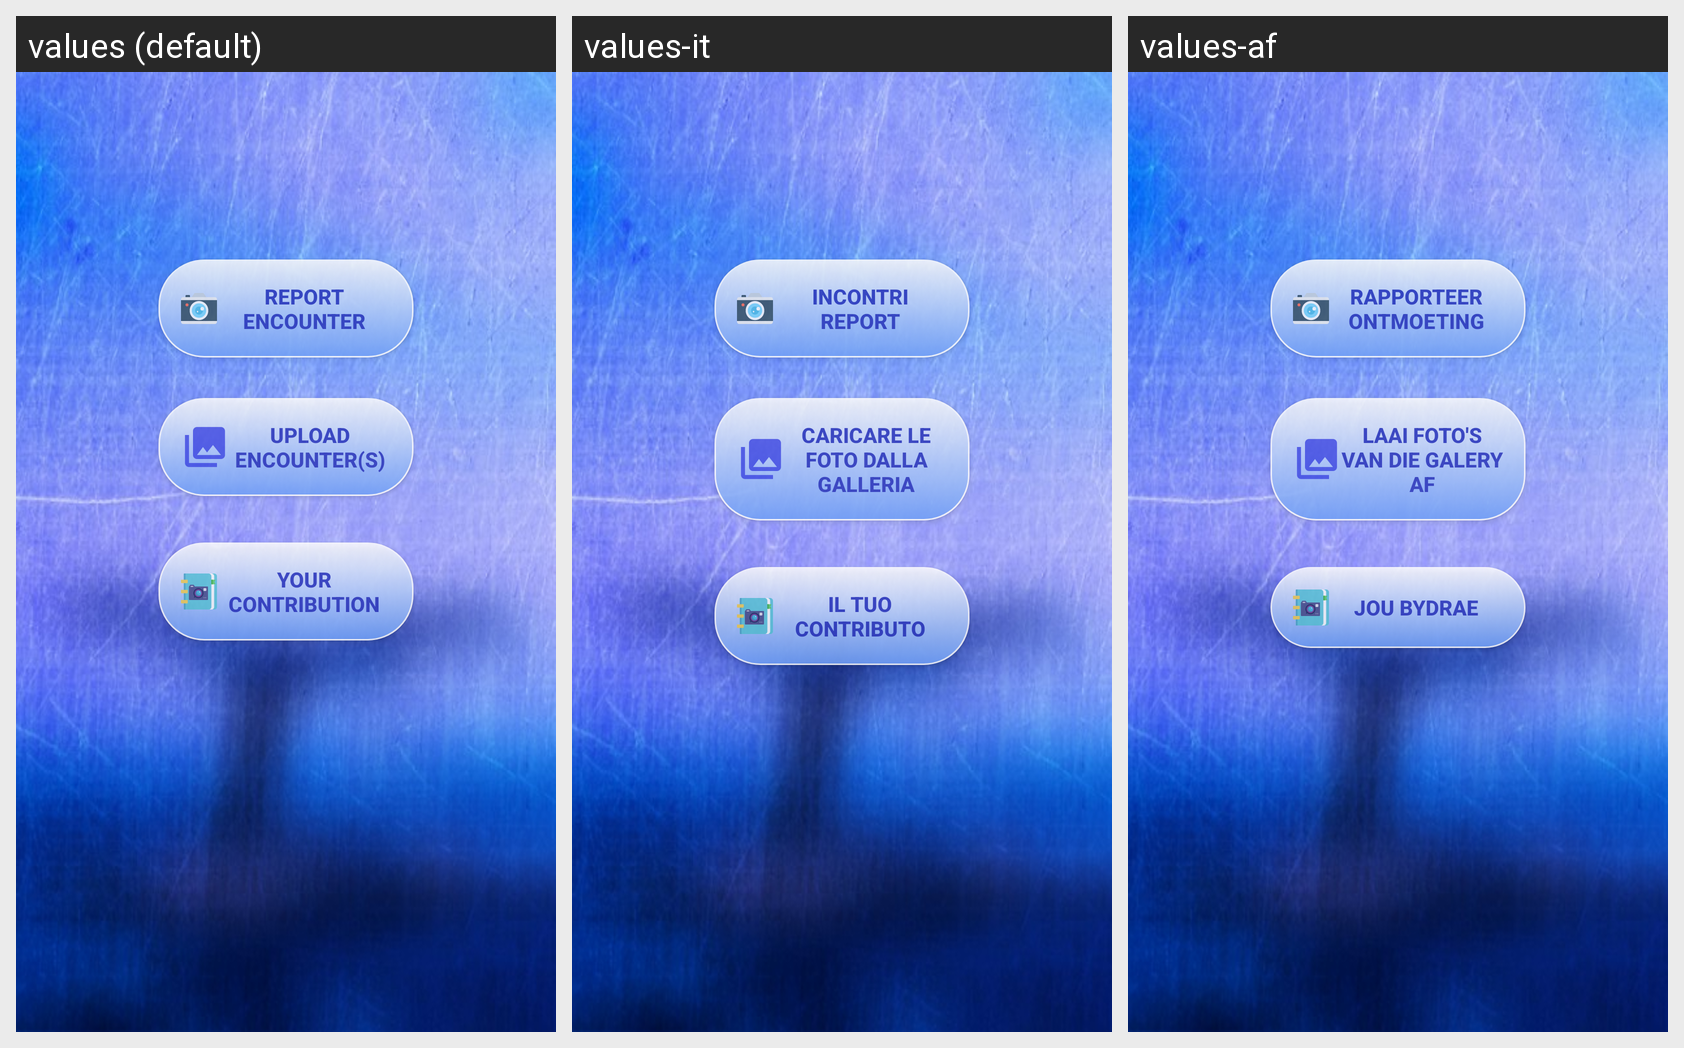

Locale-by-locale string values for the Android screen shown in this grid:
Android screen res/layout/activity_main.xml rendered under 3 locales, left to right: values (default), values-it, values-af. Device: Nexus 5 (rendered at 1080×1920; each locale shown at half size, 540×960, under a caption strip naming it); theme OceanicTheme.
Strings drawn on this screen, with the default value and each locale's value (text and hints the layout hard-codes, and strings that could not be matched under every locale, appear in the picture but are not listed):

reportEncounterString
  values: Report Encounter
  values-it: Incontri Report
  values-af: Rapporteer ontmoeting

uploadPicsString
  values: Upload Encounter(s)
  values-it: Caricare le foto dalla Galleria
  values-af: Laai foto's van die galery af

historyString
  values: Your Contribution
  values-it: Il tuo contributo
  values-af: Jou bydrae
